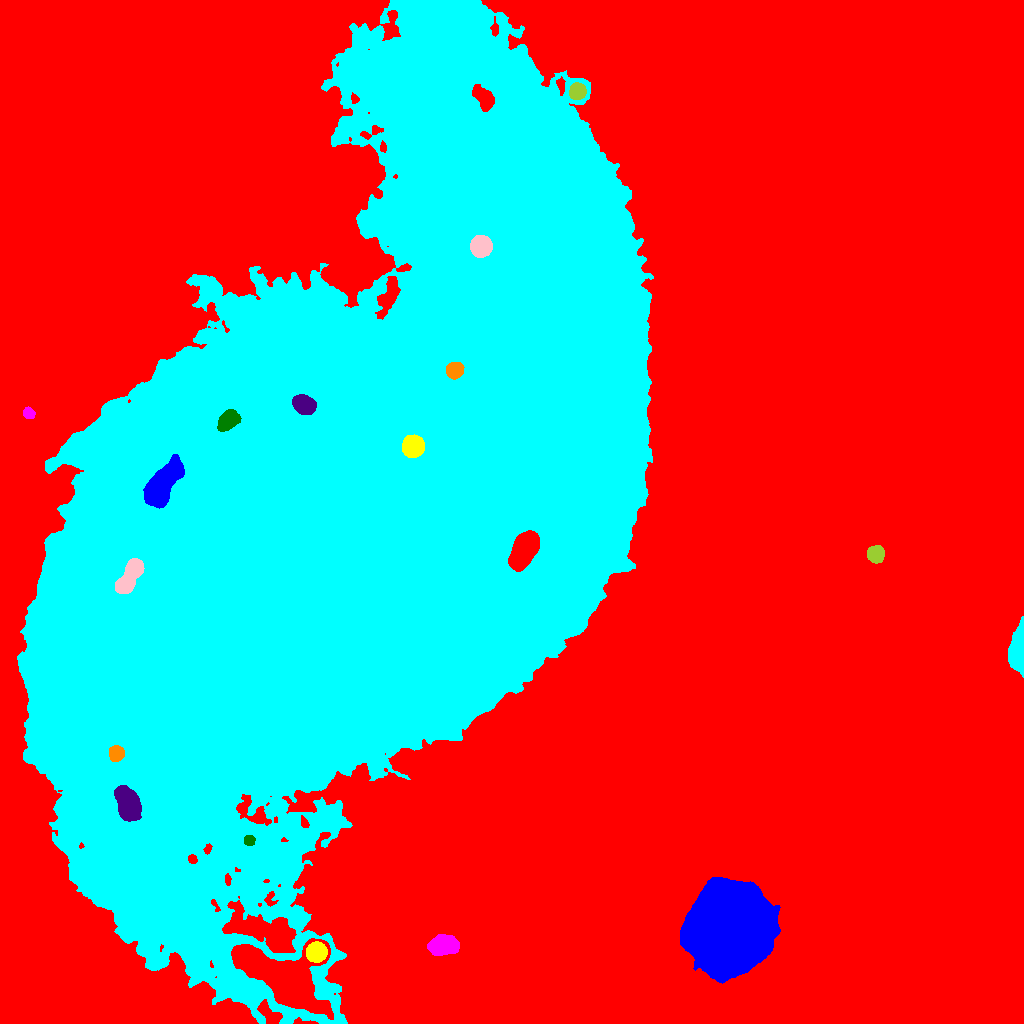

Source data for this figure (header and first rows):
ID, X, Y, A, B, theta, total_flux, mu_max, mu_median, mu_mean, R_fwhm, R_e, R10, R90, x_start, x_end, y_start, y_end, area, greylevel
0, 483.3, 480.6, 337.7, 274.3, -1.197, 14828474, 202.0, 19.0, 21.87, 16.06, 237.5, 92.11, 381.6, 0, 1023, 0, 1023, 678078, 21.87
1, 729.6, 97.53, 20.13, 18.69, 1.117, 287840, 110.0, 34.0, 38.2, 28.3, 25.15, 9.95, 39.12, 680, 780, 40, 146, 7535, 88.2
2, 316.7, 71.17, 4.296, 4.076, 0.5876, 12977, 89.0, 30.0, 34.24, 6.408, 5.382, 2.185, 8.612, 306, 327, 61, 82, 379, 123.2
3, 443.1, 78.42, 7.045, 4.46, 0.1235, 6872, 28.0, 12.0, 12.25, 8.759, 7.291, 2.932, 11.34, 427, 459, 68, 89, 561, 64.25
4, 249.5, 182.7, 2.503, 2.279, -0.348, 776.0, 18.0, 6.5, 6.929, 3.568, 3.038, 1.128, 4.853, 244, 255, 178, 188, 112, 87.93
5, 128, 218.7, 8.105, 4.894, -1.348, 8227, 26.0, 10.0, 10.88, 9.756, 7.919, 3.241, 12.64, 114, 141, 202, 238, 756, 110.9
6, 116.2, 270, 3.592, 3.434, 1.267, 2821, 28.0, 12.0, 12.54, 5.352, 4.514, 1.784, 7.181, 109, 124, 262, 278, 225, 121.5
7, 1019, 375.2, 10.78, 3.53, 1.497, 10616, 45.0, 14.0, 16.46, 7.777, 7.203, 2.821, 11.67, 1008, 1023, 346, 407, 645, 66.46
8, 129.2, 446.2, 10.84, 3.979, 1.037, 6733, 24.0, 11.0, 10.72, 9.39, 7.818, 3.09, 12.05, 115, 144, 430, 465, 628, 147.7
9, 875.3, 469.2, 3.825, 3.727, -1.081, 4094, 33.0, 14.0, 14.83, 6.05, 4.918, 1.954, 7.653, 867, 884, 460, 478, 276, 65.83
10, 524, 473.8, 9.595, 5.124, 1.096, 25112, 67.0, 26.0, 27.84, 10.12, 8.992, 3.568, 14.25, 508, 539, 452, 493, 902, 153.8
11, 161, 537.4, 11.91, 5.447, 0.9952, 19791, 45.0, 13.0, 16.48, 10.85, 9.739, 3.868, 16.06, 143, 184, 515, 569, 1201, 142.5
12, 412.8, 576.9, 4.637, 4.513, 1.017, 21924, 115.0, 43.0, 49.16, 7.421, 5.89, 2.459, 9.407, 402, 424, 566, 589, 446, 189.2
13, 28.62, 610.2, 2.788, 2.413, -0.7557, 1588, 28.0, 12.0, 12.6, 4.26, 3.338, 1.382, 5.232, 23, 35, 605, 617, 126, 68.6
14, 228.2, 602.9, 5.626, 3.712, 0.685, 3212, 18.0, 8.0, 8.343, 7.485, 5.89, 2.394, 9.253, 217, 241, 592, 614, 385, 131.3
15, 303.6, 619.1, 5.228, 3.945, -0.4156, 6041, 34.0, 13.0, 14.81, 7.203, 5.863, 2.394, 9.322, 292, 316, 609, 629, 408, 137.8
16, 454.5, 653.3, 3.865, 3.575, 0.3286, 2650, 20.0, 10.0, 10.0, 6.555, 4.886, 2.034, 7.506, 446, 464, 644, 661, 265, 125.0
17, 353.6, 512.7, 196.1, 114.2, 0.8935, 12200358, 185.0, 31.0, 34.41, 27.81, 174.4, 67.04, 278.5, 17, 653, 0, 1023, 354569, 82.41
18, 480.7, 777.1, 4.452, 4.41, 1.019, 10752, 71.0, 21.0, 25.3, 6.257, 5.67, 2.257, 9.202, 470, 492, 766, 788, 425, 117.3
19, 577.2, 931.9, 3.755, 3.495, 0.79, 5655, 53.0, 20.0, 21.75, 5.642, 4.687, 1.871, 7.421, 569, 586, 924, 941, 260, 92.75
20, 483.4, 925.6, 6.672, 3.791, -0.9557, 2272, 14.0, 5.0, 5.766, 6.77, 6.358, 2.394, 9.837, 472, 494, 912, 939, 394, 92.77
